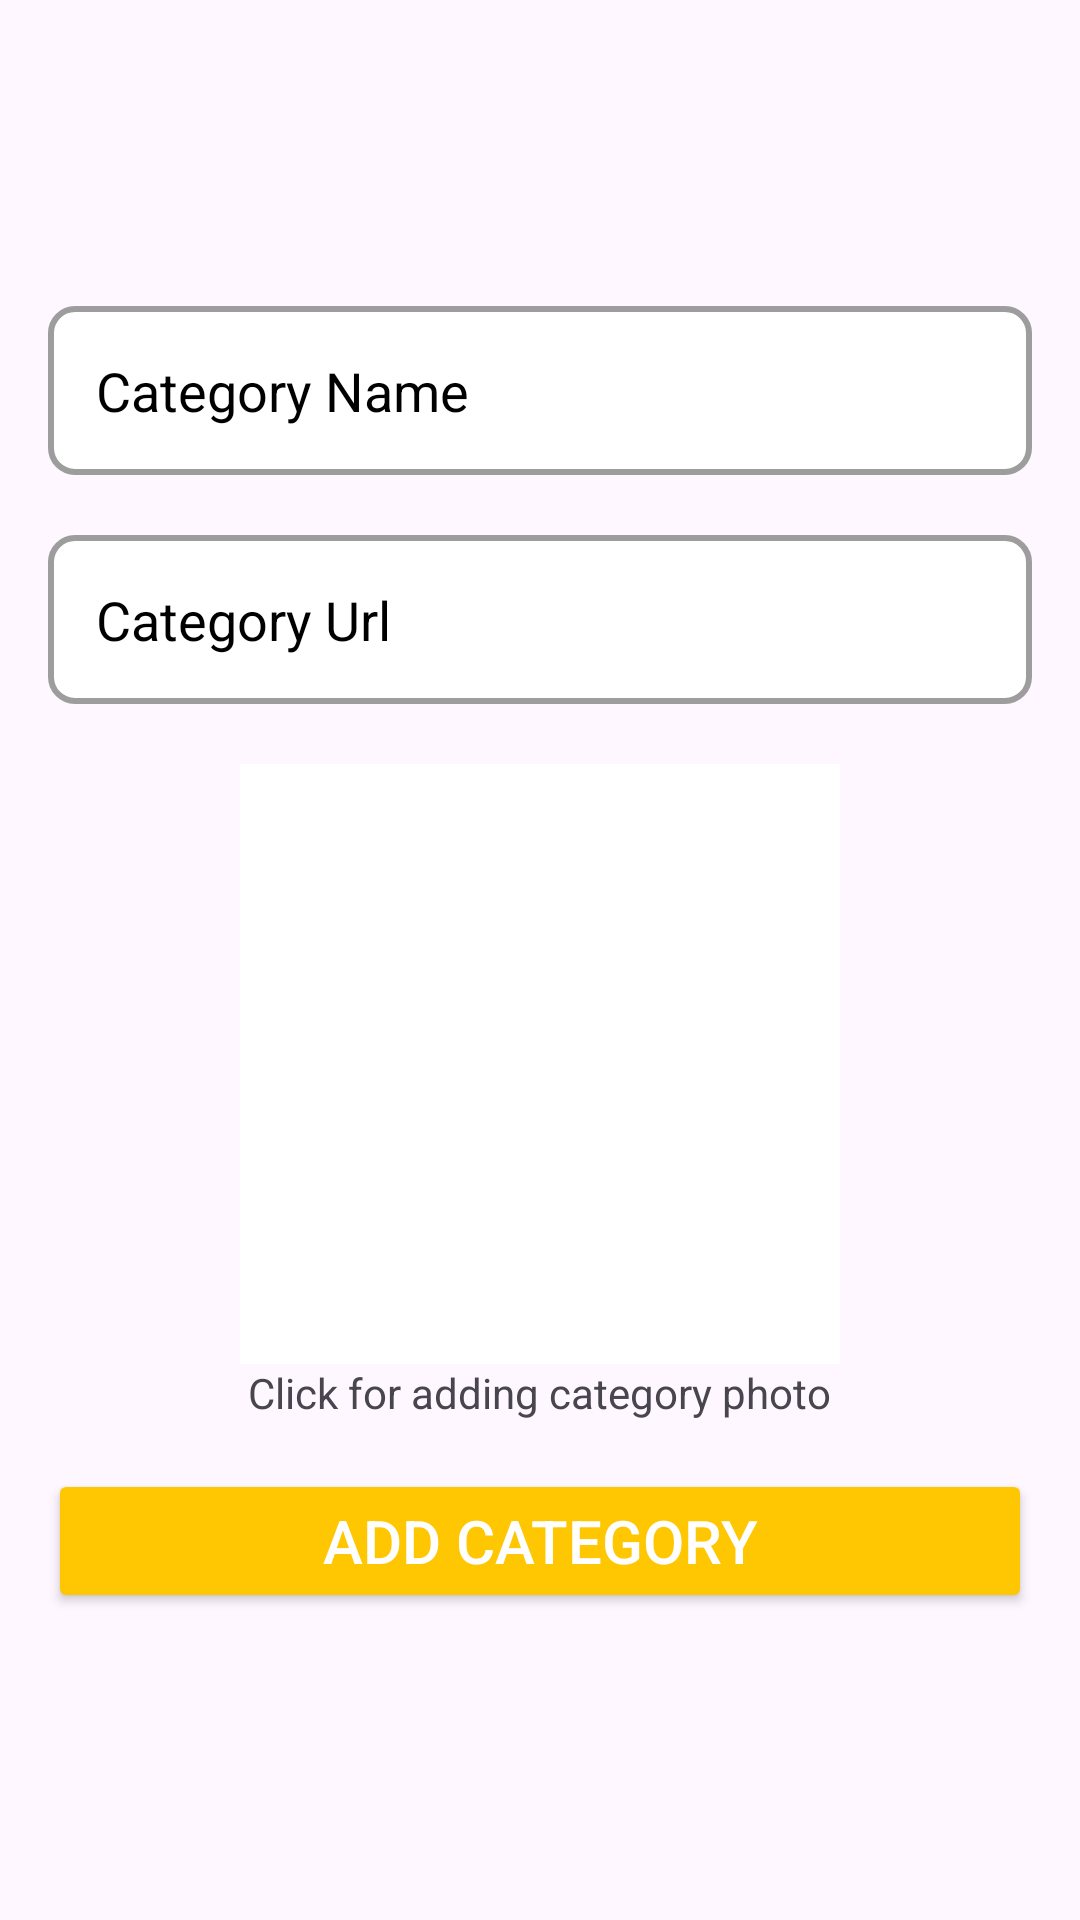

Produce the Android XML layout that renders to this screen, including the resource entries it uses.
<!-- AndroidManifest.xml: application theme Theme.Beatz -->
<!-- res/layout/activity_add_category.xml -->
<?xml version="1.0" encoding="utf-8"?>
<RelativeLayout xmlns:android="http://schemas.android.com/apk/res/android"
    xmlns:app="http://schemas.android.com/apk/res-auto"
    xmlns:tools="http://schemas.android.com/tools"
    android:id="@+id/main"
    android:layout_width="match_parent"
    android:layout_height="match_parent"
    tools:context=".AddCategoryActivity">

    <LinearLayout
        android:layout_width="match_parent"
        android:layout_height="wrap_content"
        android:padding="16dp"
        android:gravity="center"
        android:orientation="vertical"
        android:layout_centerInParent="true">

        <EditText
            android:layout_width="match_parent"
            android:layout_height="wrap_content"
            android:hint="Category Name"
            android:textColorHint="@color/black"
            android:textColor="@color/black"
            android:padding="16dp"
            android:inputType="textEmailAddress"
            android:background="@drawable/edit_textbg"
            android:id="@+id/txtCategoryName"/>

        <View
            android:layout_width="match_parent"
            android:layout_height="20dp"/>

        <EditText
            android:layout_width="match_parent"
            android:layout_height="wrap_content"
            android:hint="Category Url"
            android:textColorHint="@color/black"
            android:textColor="@color/black"
            android:padding="16dp"
            android:inputType="text"
            android:background="@drawable/edit_textbg"
            android:id="@+id/txtCategoryUrl"/>
        <View
            android:layout_width="match_parent"
            android:layout_height="20dp"/>

        <ImageView
            android:id="@+id/imgCategoryImage"
            android:layout_width="200dp"
            android:layout_height="200dp"
            android:background="@color/white"
            android:src="@drawable/baseline_add_24"/>

        <TextView
            android:layout_width="wrap_content"
            android:layout_height="wrap_content"
            android:text="Click for adding category photo"/>



        <Button
            android:id="@+id/btnAddCategory"
            android:layout_width="match_parent"
            android:layout_height="wrap_content"
            android:layout_marginTop="16dp"
            android:backgroundTint="#FEC701"
            android:text="Add Category"
            android:textColor="@color/white"
            android:textSize="20sp"
            app:cornerRadius="10dp" />

        <ProgressBar
            android:layout_width="32dp"
            android:layout_height="60dp"
            android:id="@+id/progress_bar"
            android:visibility="gone"
            android:indeterminateTint="@color/white"/>


    </LinearLayout>

</RelativeLayout>
<!-- resources referenced by this layout -->
<resources>
  <!-- drawable edit_textbg (drawable) -->
  <?xml version="1.0" encoding="utf-8"?>
  <shape xmlns:android="http://schemas.android.com/apk/res/android">
      <solid android:color="@color/white"/>
      <corners android:radius="8dp" />
      <stroke android:color="#9E9D9D"
          android:width="2dp"/>
  </shape>
  <style name="Theme.Beatz" parent="Base.Theme.Beatz" />
  <style name="Base.Theme.Beatz" parent="Theme.Material3.DayNight.NoActionBar">
          
          
      </style>
  <!-- not gathered from this repository: default colours our renderer supplied (Android Studio template values) -->
  <color name="black">#FF000000</color>
  <color name="white">#FFFFFFFF</color>
</resources>
